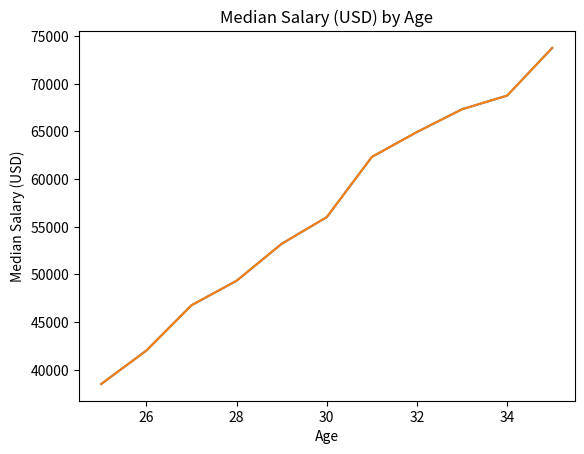

Python code for this plot:
# %%
from matplotlib import pyplot as plt

# %%
ages_x = list(range(25, 36))
dev_y = [38496, 42000, 46752, 49320, 53200,
         56000, 62316, 64928, 67317, 68748, 73752]

plt.plot(ages_x, dev_y)

# Median Python Developer Salaries by Age
py_dev_y = [45372, 48876, 53850, 57287, 63016,
            65998, 70003, 70000, 71496, 75370, 83640]

plt.plot(ages_x, dev_y)


plt.title('Median Salary (USD) by Age')
plt.xlabel('Age')
plt.ylabel('Median Salary (USD)')
plt.show()


# %%
